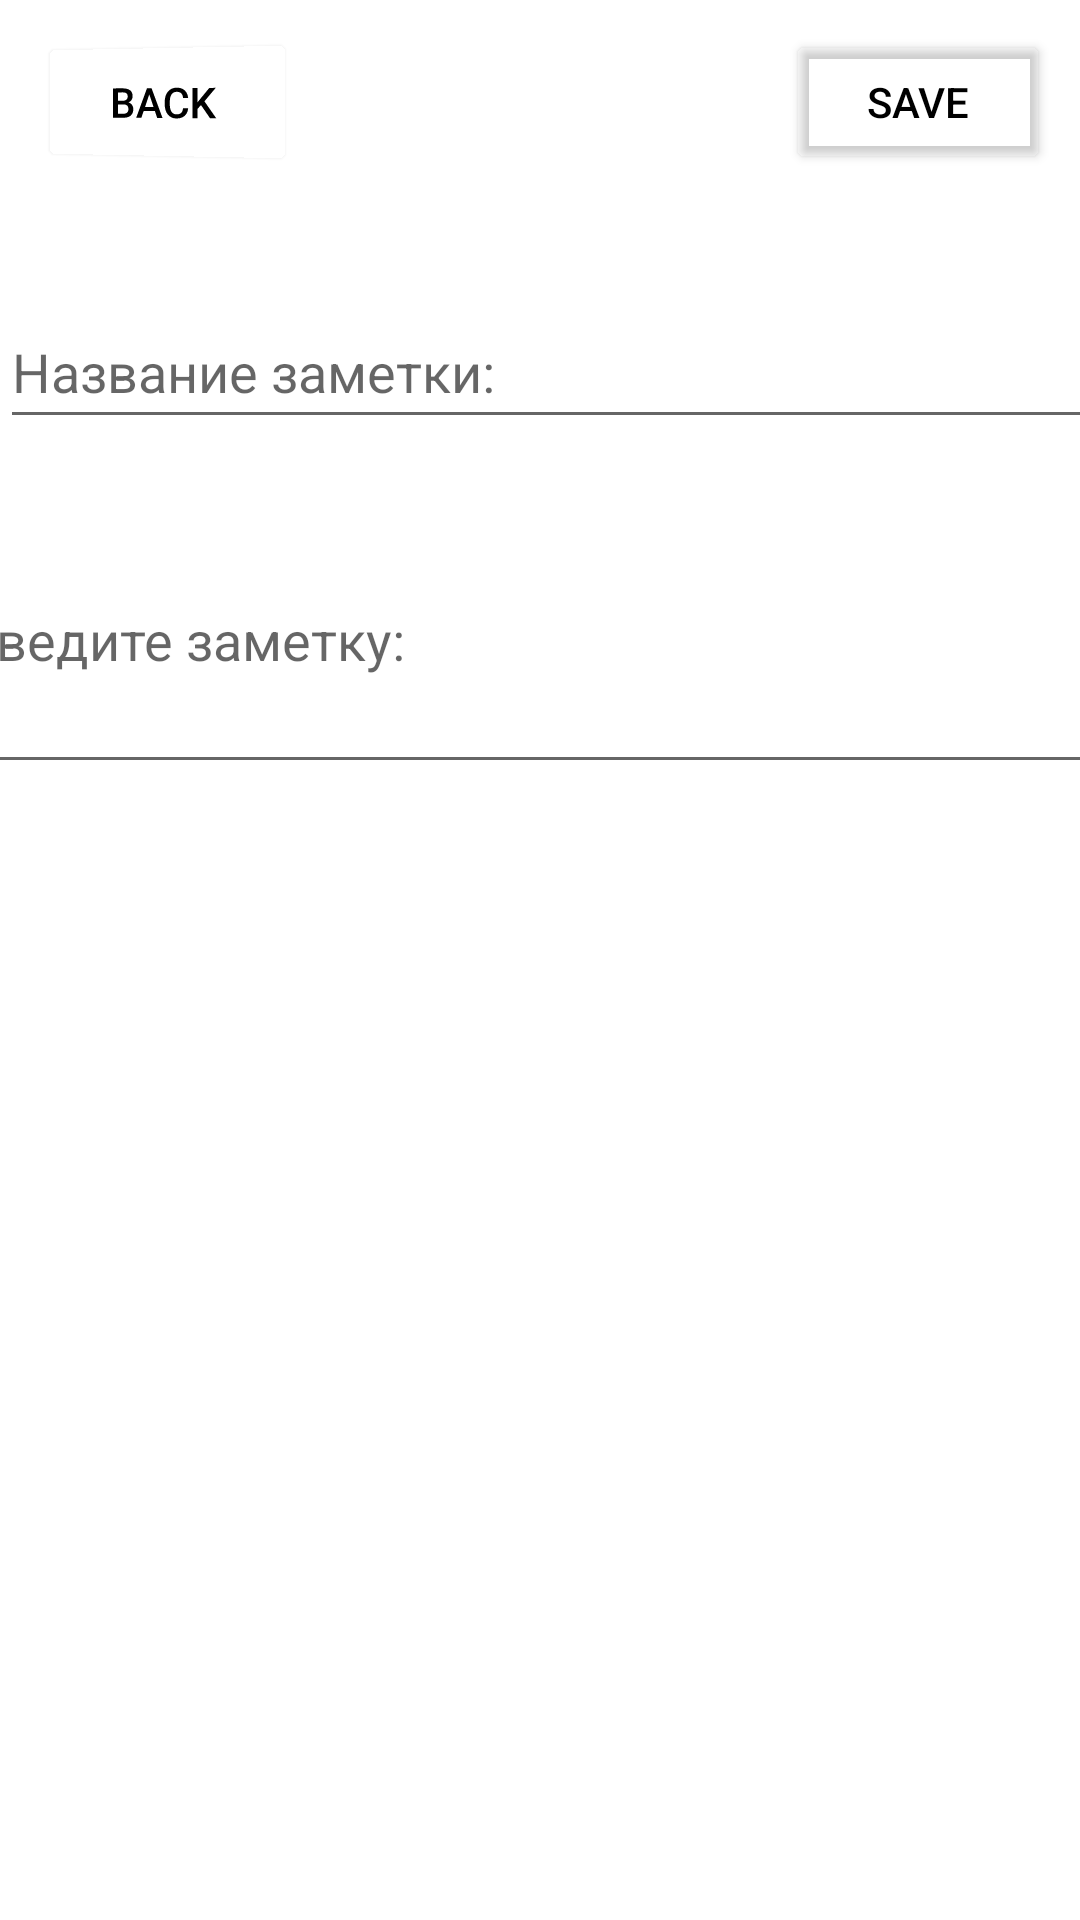

Produce the Android XML layout that renders to this screen, including the resource entries it uses.
<!-- AndroidManifest.xml: application theme Theme.LIstttt -->
<!-- res/layout/activity_note.xml -->
<?xml version="1.0" encoding="utf-8"?>
<androidx.constraintlayout.widget.ConstraintLayout xmlns:android="http://schemas.android.com/apk/res/android"
    xmlns:app="http://schemas.android.com/apk/res-auto"
    xmlns:tools="http://schemas.android.com/tools"
    android:layout_width="match_parent"
    android:layout_height="match_parent">

    <EditText
        android:id="@+id/Zam1"
        android:layout_width="401dp"
        android:layout_height="48dp"
        android:layout_margin="50sp"
        android:layout_marginTop="30dp"
        android:layout_marginBottom="100dp"
        android:hint="Название заметки:"
        android:textColor="#000000"
        app:layout_constraintBottom_toBottomOf="parent"
        app:layout_constraintTop_toTopOf="parent"
        app:layout_constraintVertical_bias="0.098"
        tools:layout_editor_absoluteX="5dp"
        tools:ignore="MissingConstraints" />

    <EditText
        android:id="@+id/Zam2"
        android:layout_width="394dp"
        android:layout_height="99dp"
        android:layout_margin="16dp"
        android:layout_marginStart="10dp"
        android:layout_marginTop="36dp"
        android:layout_marginEnd="10dp"
        android:hint="Введите заметку:"
        android:textColor="#000000"
        app:layout_constraintBottom_toBottomOf="parent"
        app:layout_constraintEnd_toEndOf="parent"
        app:layout_constraintStart_toStartOf="parent"
        app:layout_constraintTop_toBottomOf="@+id/Zam1"
        app:layout_constraintVertical_bias="0.0"
        tools:ignore="MissingConstraints" />

    <Button
        android:id="@+id/backbutton"
        android:layout_width="wrap_content"
        android:layout_height="wrap_content"
        android:layout_marginStart="10dp"
        android:layout_marginTop="10dp"
        android:backgroundTint="#00FFFFFF"
        android:rotationY="-12"
        android:text="back"
        android:textColor="@color/black"
        app:layout_constraintStart_toStartOf="parent"
        app:layout_constraintTop_toTopOf="parent" />

    <Button
        android:id="@+id/savebutton"
        android:layout_width="wrap_content"
        android:layout_height="wrap_content"
        android:layout_marginTop="10dp"
        android:layout_marginEnd="10dp"
        android:backgroundTint="#00FFFFFF"
        android:text="Save"
        android:textColor="@color/black"
        app:layout_constraintEnd_toEndOf="parent"
        app:layout_constraintTop_toTopOf="parent" />

</androidx.constraintlayout.widget.ConstraintLayout>
<!-- resources referenced by this layout -->
<resources>
  <color name="black">#FF000000</color>
  <style name="Theme.LIstttt" parent="Theme.MaterialComponents.DayNight.DarkActionBar">
          
          <item name="colorPrimary">#63B2AEB6</item>
          <item name="colorPrimaryVariant">@color/purple_700</item>
          <item name="colorOnPrimary">@color/white</item>
          
          <item name="colorSecondary">@color/teal_200</item>
          <item name="colorSecondaryVariant">@color/teal_700</item>
          <item name="colorOnSecondary">@color/black</item>
          
          <item name="android:statusBarColor">?attr/colorPrimaryVariant</item>
          
      </style>
  <color name="purple_700">#FF3700B3</color>
  <color name="white">#FFFFFFFF</color>
  <color name="teal_200">#FF03DAC5</color>
  <color name="teal_700">#FF018786</color>
</resources>
